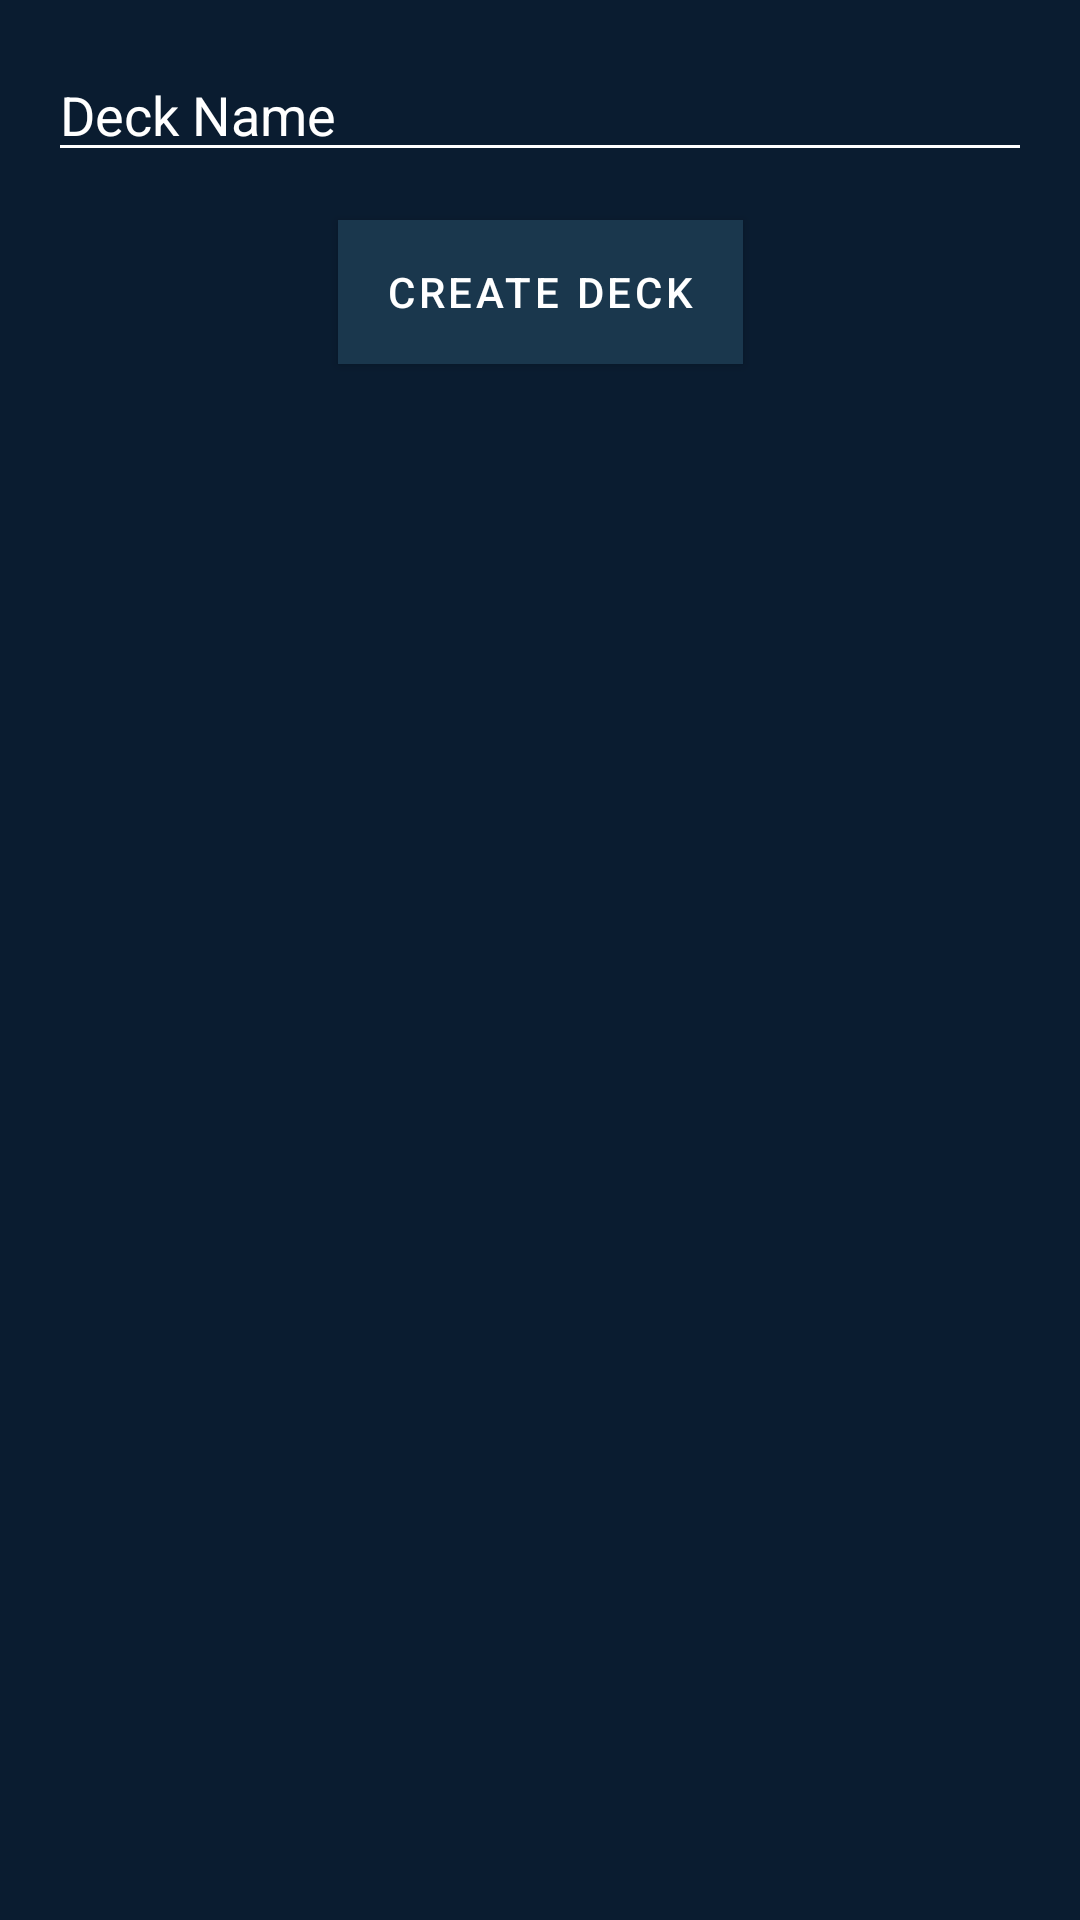

Here is an Android app screen rendered from its layout file. Give the layout XML and the strings, colors and styles it references.
<!-- AndroidManifest.xml: application theme Theme.Lumen -->
<!-- res/layout/fragment_add_deck.xml -->
<?xml version="1.0" encoding="utf-8"?>
<layout xmlns:android="http://schemas.android.com/apk/res/android"
    xmlns:tools="http://schemas.android.com/tools"
    xmlns:app="http://schemas.android.com/apk/res-auto">

    <data>
        
    </data>

    <androidx.constraintlayout.widget.ConstraintLayout
        android:layout_width="match_parent"
        android:layout_height="match_parent"
        tools:context=".feature.add.AddDeckFragment">

        
        <EditText
            android:id="@+id/deckNameInput"
            android:layout_width="0dp"
            android:layout_height="wrap_content"
            android:hint="Deck Name"
            android:backgroundTint="@color/white"
            android:textColor="@color/white"
            android:textColorHint="@color/white"
            app:layout_constraintTop_toTopOf="parent"
            app:layout_constraintStart_toStartOf="parent"
            app:layout_constraintEnd_toEndOf="parent"
            android:layout_margin="16dp" />

        
        <Button
            android:id="@+id/buttonCreateDeck"
            android:layout_width="wrap_content"
            android:layout_height="wrap_content"
            android:text="Create Deck"
            app:layout_constraintTop_toBottomOf="@id/deckNameInput"
            app:layout_constraintStart_toStartOf="parent"
            app:layout_constraintEnd_toEndOf="parent"
            android:layout_marginTop="16dp" />

    </androidx.constraintlayout.widget.ConstraintLayout>
</layout>
<!-- resources referenced by this layout -->
<resources>
  <color name="white">#FFFFFF</color>
  <style name="Theme.Lumen" parent="Theme.MaterialComponents.DayNight.DarkActionBar">
          
          <item name="colorPrimary">@color/primaryColor</item>
          <item name="colorPrimaryDark">@color/primaryDarkColor</item>
          <item name="colorAccent">@color/accentColor</item>
          <item name="android:textColor">@color/textColor</item>
          <item name="android:windowBackground">@color/backgroundColor</item>
          <item name="android:buttonStyle">@style/LumenButton</item>
          <item name="buttonStyle">@style/LumenButton</item>
      </style>
  <color name="primaryColor">#1A374D</color>
  <color name="primaryDarkColor">#406882</color>
  <color name="accentColor">#6998AB</color>
  <color name="textColor">#FFFFFF</color>
  <color name="backgroundColor">#0A1C30</color>
  <style name="LumenButton" parent="Widget.MaterialComponents.Button">
          <item name="android:background">@color/buttonColor</item>
          <item name="android:textColor">@color/textColor</item>
      </style>
  <color name="buttonColor">#4A90E2</color>
</resources>
